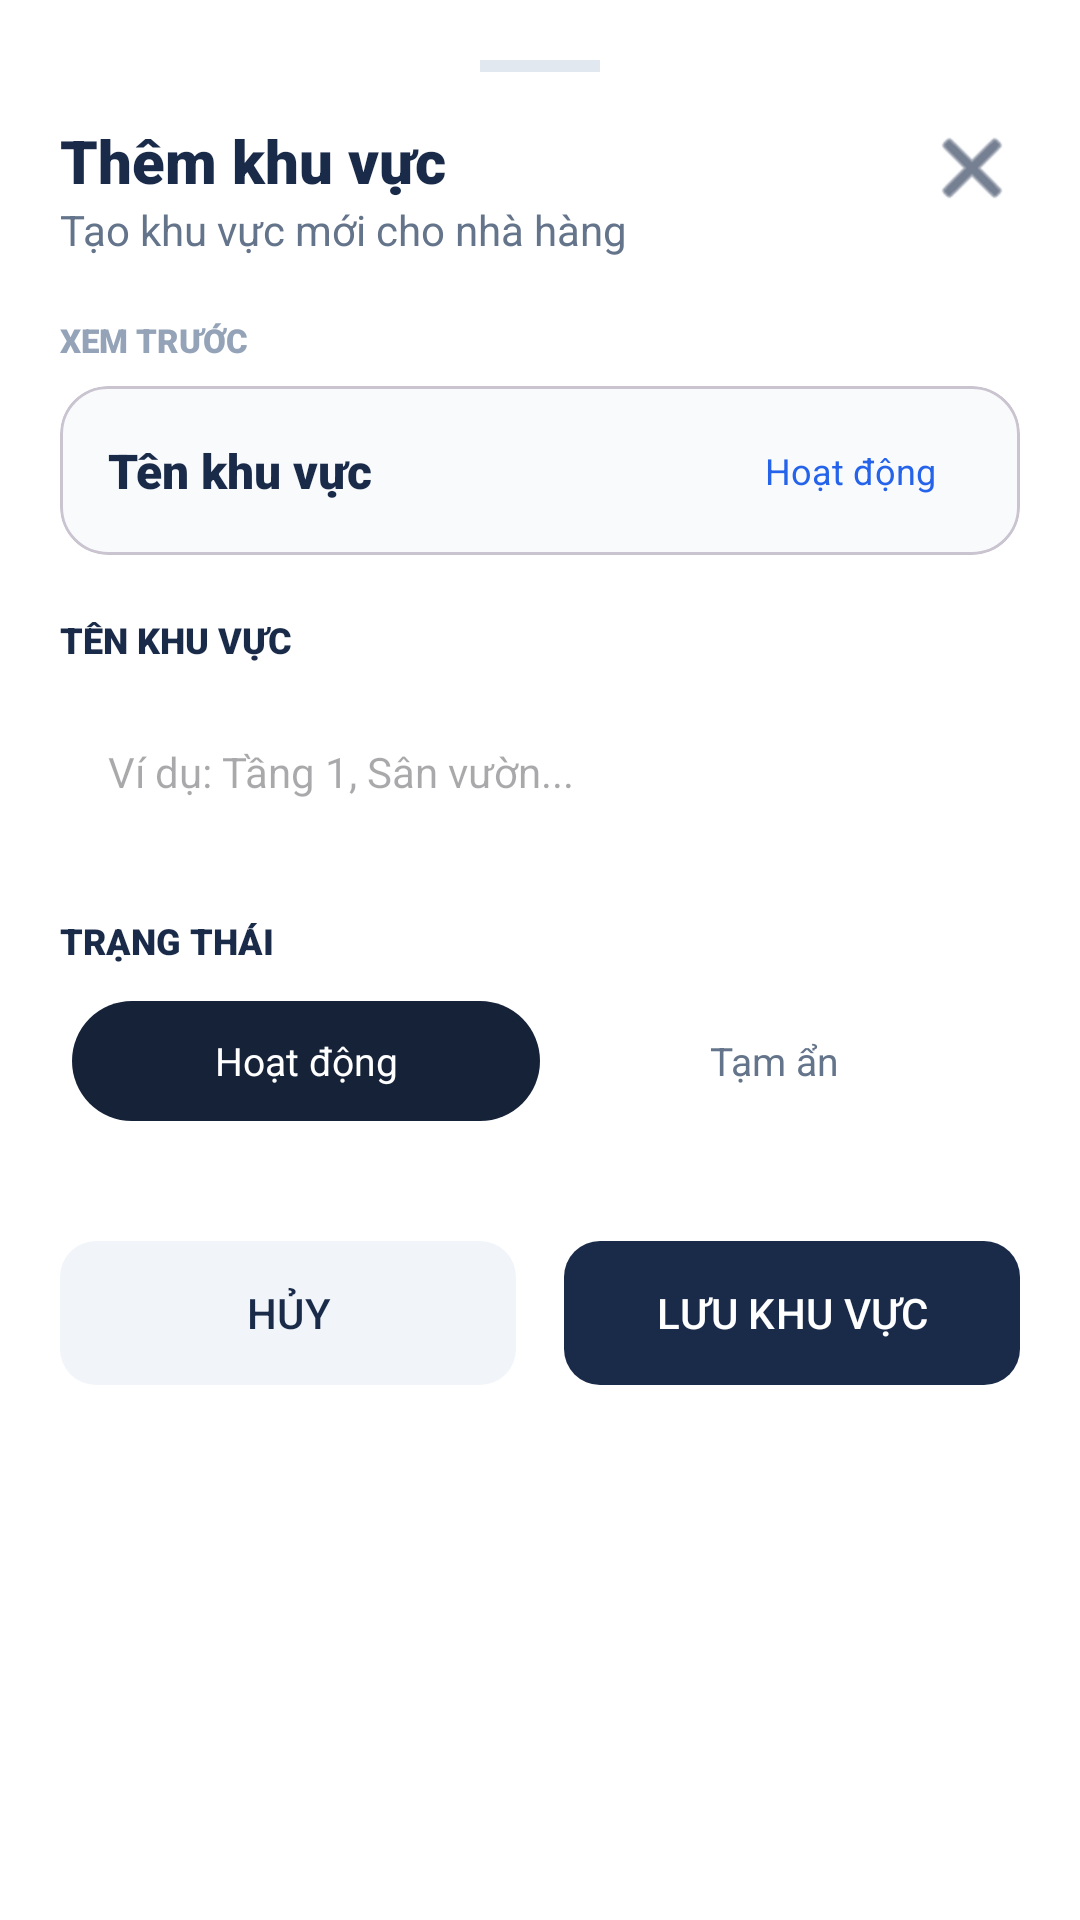

Android layout source for this screen:
<!-- AndroidManifest.xml: application theme Theme.AppOrderFood -->
<!-- res/layout/activity_them_khu_vuc.xml -->
<?xml version="1.0" encoding="utf-8"?>
<androidx.core.widget.NestedScrollView xmlns:android="http://schemas.android.com/apk/res/android"
    xmlns:app="http://schemas.android.com/apk/res-auto"
    xmlns:tools="http://schemas.android.com/tools"
    android:layout_width="match_parent"
    android:layout_height="match_parent"
    android:background="@color/white">

    <LinearLayout
        android:layout_width="match_parent"
        android:layout_height="wrap_content"
        android:orientation="vertical"
        android:padding="20dp">

        
        <View
            android:layout_width="40dp"
            android:layout_height="4dp"
            android:layout_gravity="center_horizontal"
            android:layout_marginBottom="16dp"
            android:background="#E2E8F0" />

        <RelativeLayout
            android:layout_width="match_parent"
            android:layout_height="wrap_content">

            <LinearLayout
                android:layout_width="wrap_content"
                android:layout_height="wrap_content"
                android:orientation="vertical">

                <TextView
                    android:id="@+id/tv_form_title"
                    android:layout_width="wrap_content"
                    android:layout_height="wrap_content"
                    android:fontFamily="sans-serif-black"
                    android:text="Thêm khu vực"
                    android:textColor="@color/text_primary"
                    android:textSize="20sp" />

                <TextView
                    android:layout_width="wrap_content"
                    android:layout_height="wrap_content"
                    android:text="Tạo khu vực mới cho nhà hàng"
                    android:textColor="@color/text_secondary"
                    android:textSize="14sp" />
            </LinearLayout>

            <ImageButton
                android:id="@+id/btn_close"
                android:layout_width="32dp"
                android:layout_height="32dp"
                android:layout_alignParentEnd="true"
                android:background="?attr/selectableItemBackgroundBorderless"
                android:src="@android:drawable/ic_menu_close_clear_cancel"
                android:contentDescription="Đóng"
                app:tint="@color/text_primary" />
        </RelativeLayout>

        
        <TextView
            android:layout_width="wrap_content"
            android:layout_height="wrap_content"
            android:layout_marginTop="20dp"
            android:fontFamily="sans-serif-black"
            android:text="XEM TRƯỚC"
            android:textColor="@color/text_hint"
            android:textSize="11sp" />

        <com.google.android.material.card.MaterialCardView
            android:layout_width="match_parent"
            android:layout_height="wrap_content"
            android:layout_marginTop="8dp"
            app:cardBackgroundColor="#F8FAFC"
            app:cardCornerRadius="16dp"
            app:cardElevation="0dp">

            <LinearLayout
                android:layout_width="match_parent"
                android:layout_height="wrap_content"
                android:gravity="center_vertical"
                android:orientation="horizontal"
                android:padding="16dp">

                <LinearLayout
                    android:layout_width="0dp"
                    android:layout_height="wrap_content"
                    android:layout_weight="1"
                    android:orientation="vertical">

                    <TextView
                        android:id="@+id/tv_preview_name"
                        android:layout_width="wrap_content"
                        android:layout_height="wrap_content"
                        android:fontFamily="sans-serif-black"
                        android:text="Tên khu vực"
                        android:textColor="@color/text_primary"
                        android:textSize="16sp" />
                </LinearLayout>

                <TextView
                    android:id="@+id/tv_preview_status"
                    android:layout_width="wrap_content"
                    android:layout_height="wrap_content"
                    android:background="@drawable/bg_status_available"
                    android:paddingStart="12dp"
                    android:paddingTop="4dp"
                    android:paddingEnd="12dp"
                    android:paddingBottom="4dp"
                    android:text="Hoạt động"
                    android:textColor="@color/accent"
                    android:textSize="12sp" />
            </LinearLayout>
        </com.google.android.material.card.MaterialCardView>

        
        <TextView
            android:layout_width="wrap_content"
            android:layout_height="wrap_content"
            android:layout_marginTop="20dp"
            android:fontFamily="sans-serif-black"
            android:text="TÊN KHU VỰC"
            android:textColor="@color/text_primary"
            android:textSize="12sp" />

        <EditText
            android:id="@+id/edt_Area_name"
            android:layout_width="match_parent"
            android:layout_height="56dp"
            android:layout_marginTop="8dp"
            android:background="@drawable/bg_search_bar"
            android:hint="Ví dụ: Tầng 1, Sân vườn..."
            android:paddingStart="16dp"
            android:paddingEnd="16dp"
            android:textSize="14sp"
            android:inputType="textCapWords"
            android:importantForAutofill="no" />


        
        <TextView
            android:layout_width="wrap_content"
            android:layout_height="wrap_content"
            android:layout_marginTop="20dp"
            android:fontFamily="sans-serif-black"
            android:text="TRẠNG THÁI"
            android:textColor="@color/text_primary"
            android:textSize="12sp" />

        <LinearLayout
            android:layout_width="match_parent"
            android:layout_height="48dp"
            android:layout_marginTop="8dp"
            android:background="@drawable/bg_search_bar"
            android:orientation="horizontal"
            android:padding="4dp">

            <TextView
                android:id="@+id/tv_status_active"
                android:layout_width="0dp"
                android:layout_height="match_parent"
                android:layout_weight="1"
                android:background="@drawable/bg_tab_active_dark"
                android:gravity="center"
                android:text="Hoạt động"
                android:textColor="@color/white"
                android:textSize="13sp"
                android:clickable="true"
                android:focusable="true" />

            <TextView
                android:id="@+id/tv_status_hidden"
                android:layout_width="0dp"
                android:layout_height="match_parent"
                android:layout_weight="1"
                android:background="@android:color/transparent"
                android:gravity="center"
                android:text="Tạm ẩn"
                android:textColor="@color/text_secondary"
                android:textSize="13sp"
                android:clickable="true"
                android:focusable="true" />
        </LinearLayout>

        <LinearLayout
            android:layout_width="match_parent"
            android:layout_height="wrap_content"
            android:layout_marginTop="32dp"
            android:orientation="horizontal">

            <com.google.android.material.button.MaterialButton
                android:id="@+id/btn_cancel"
                android:layout_width="0dp"
                android:layout_height="56dp"
                android:layout_weight="1"
                android:layout_marginEnd="8dp"
                android:text="HỦY"
                android:textColor="@color/text_primary"
                app:backgroundTint="#F1F5F9"
                app:cornerRadius="12dp"
                app:elevation="0dp" />

            <com.google.android.material.button.MaterialButton
                android:id="@+id/btn_save"
                android:layout_width="0dp"
                android:layout_height="56dp"
                android:layout_weight="1"
                android:layout_marginStart="8dp"
                android:text="LƯU KHU VỰC"
                app:backgroundTint="@color/primary"
                app:cornerRadius="12dp"
                app:elevation="0dp" />
        </LinearLayout>
    </LinearLayout>
</androidx.core.widget.NestedScrollView>
<!-- resources referenced by this layout -->
<resources>
  <color name="accent">#2563EB</color>
  <color name="primary">#1A2B4A</color>
  <color name="text_hint">#94A3B8</color>
  <color name="text_primary">#1A2B4A</color>
  <color name="text_secondary">#64748B</color>
  <color name="white">#FFFFFFFF</color>
  <!-- drawable bg_tab_active_dark (drawable) -->
  <?xml version="1.0" encoding="utf-8"?>
  <shape xmlns:android="http://schemas.android.com/apk/res/android"
      android:shape="rectangle">
      <corners android:radius="20dp" />
      <solid android:color="@color/primary_dark" />
  </shape>
  <style name="Theme.AppOrderFood" parent="Base.Theme.AppOrderFood" />
  <color name="primary_dark">#152238</color>
  <style name="Base.Theme.AppOrderFood" parent="Theme.Material3.DayNight.NoActionBar">
          <item name="colorPrimary">@color/primary</item>
          <item name="colorPrimaryVariant">@color/primary_dark</item>
          <item name="colorOnPrimary">@color/white</item>
          <item name="colorSecondary">@color/accent</item>
          <item name="android:windowBackground">@color/background</item>
          <item name="android:statusBarColor">@color/background</item>
          <item name="android:navigationBarColor">@color/surface</item>
          <item name="android:windowLightStatusBar">true</item>
      </style>
  <color name="background">#F2F4F8</color>
  <color name="surface">#FFFFFF</color>
</resources>
